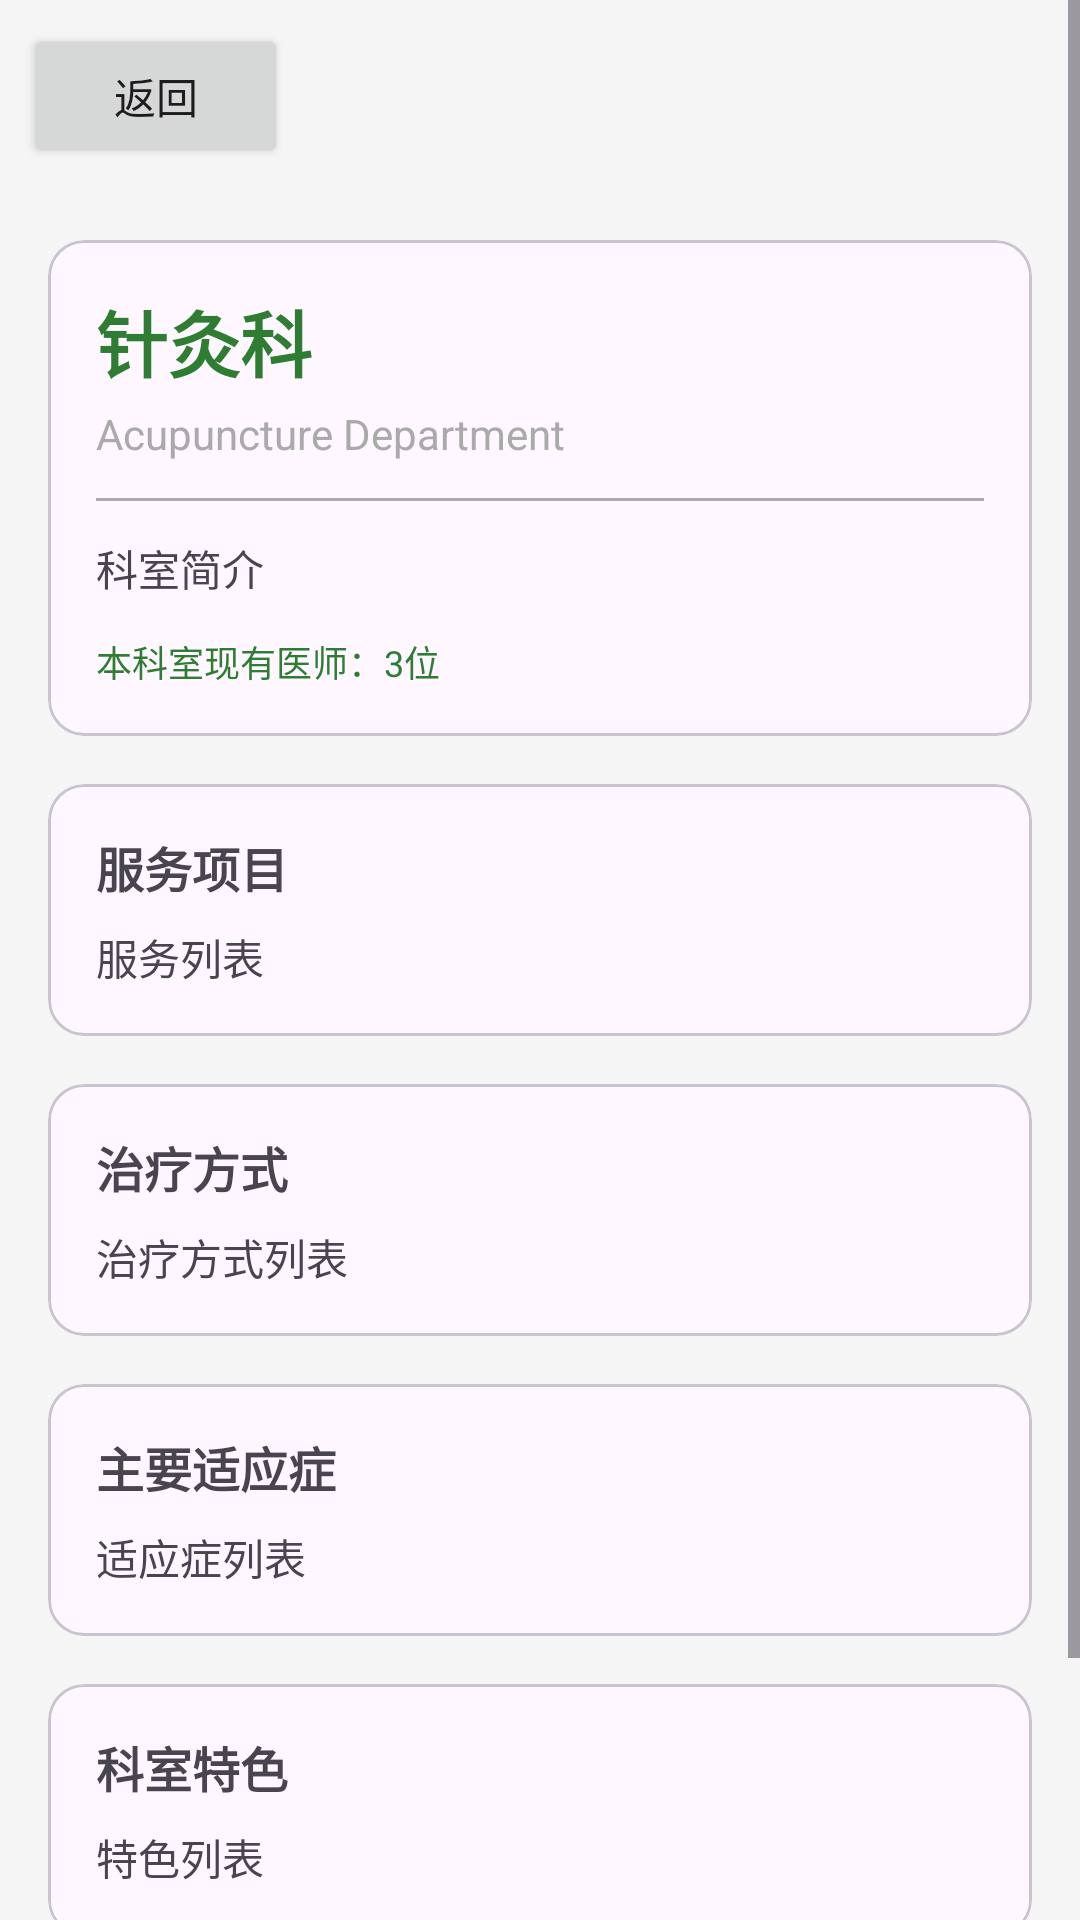

Layout XML and referenced resources for this Android screen:
<!-- AndroidManifest.xml: application theme Theme.TraditionalChineseMedicineAIProj -->
<!-- res/layout/activity_department_detail.xml -->
<?xml version="1.0" encoding="utf-8"?>
<ScrollView xmlns:android="http://schemas.android.com/apk/res/android"
    android:layout_width="match_parent"
    android:layout_height="match_parent"
    android:background="#F5F5F5">

    <LinearLayout
        android:layout_width="match_parent"
        android:layout_height="wrap_content"
        android:orientation="vertical">

        
        <Button
            android:id="@+id/btnBack"
            android:layout_width="wrap_content"
            android:layout_height="wrap_content"
            android:layout_margin="8dp"
            android:text="返回" />

        
        <com.google.android.material.card.MaterialCardView
            android:layout_width="match_parent"
            android:layout_height="wrap_content"
            android:layout_margin="16dp">

            <LinearLayout
                android:layout_width="match_parent"
                android:layout_height="wrap_content"
                android:orientation="vertical"
                android:padding="16dp">

                <TextView
                    android:id="@+id/tvDeptName"
                    android:layout_width="wrap_content"
                    android:layout_height="wrap_content"
                    android:text="针灸科"
                    android:textSize="24sp"
                    android:textStyle="bold"
                    android:textColor="@color/tcm_primary" />

                <TextView
                    android:id="@+id/tvEnglishName"
                    android:layout_width="wrap_content"
                    android:layout_height="wrap_content"
                    android:layout_marginTop="4dp"
                    android:text="Acupuncture Department"
                    android:textSize="14sp"
                    android:textColor="@android:color/darker_gray" />

                <View
                    android:layout_width="match_parent"
                    android:layout_height="1dp"
                    android:layout_marginVertical="12dp"
                    android:background="@android:color/darker_gray" />

                <TextView
                    android:id="@+id/tvDescription"
                    android:layout_width="match_parent"
                    android:layout_height="wrap_content"
                    android:text="科室简介"
                    android:textSize="14sp"
                    android:lineSpacingMultiplier="1.3" />

                <TextView
                    android:id="@+id/tvDoctorCount"
                    android:layout_width="wrap_content"
                    android:layout_height="wrap_content"
                    android:layout_marginTop="12dp"
                    android:text="本科室现有医师：3位"
                    android:textSize="12sp"
                    android:textColor="@color/tcm_primary" />
            </LinearLayout>
        </com.google.android.material.card.MaterialCardView>

        
        <com.google.android.material.card.MaterialCardView
            android:layout_width="match_parent"
            android:layout_height="wrap_content"
            android:layout_marginHorizontal="16dp"
            android:layout_marginBottom="16dp">

            <LinearLayout
                android:layout_width="match_parent"
                android:layout_height="wrap_content"
                android:orientation="vertical"
                android:padding="16dp">

                <TextView
                    android:layout_width="wrap_content"
                    android:layout_height="wrap_content"
                    android:text="服务项目"
                    android:textSize="16sp"
                    android:textStyle="bold" />

                <TextView
                    android:id="@+id/tvServices"
                    android:layout_width="match_parent"
                    android:layout_height="wrap_content"
                    android:layout_marginTop="8dp"
                    android:text="服务列表"
                    android:textSize="14sp"
                    android:lineSpacingMultiplier="1.5" />
            </LinearLayout>
        </com.google.android.material.card.MaterialCardView>

        
        <com.google.android.material.card.MaterialCardView
            android:layout_width="match_parent"
            android:layout_height="wrap_content"
            android:layout_marginHorizontal="16dp"
            android:layout_marginBottom="16dp">

            <LinearLayout
                android:layout_width="match_parent"
                android:layout_height="wrap_content"
                android:orientation="vertical"
                android:padding="16dp">

                <TextView
                    android:layout_width="wrap_content"
                    android:layout_height="wrap_content"
                    android:text="治疗方式"
                    android:textSize="16sp"
                    android:textStyle="bold" />

                <TextView
                    android:id="@+id/tvTreatments"
                    android:layout_width="match_parent"
                    android:layout_height="wrap_content"
                    android:layout_marginTop="8dp"
                    android:text="治疗方式列表"
                    android:textSize="14sp"
                    android:lineSpacingMultiplier="1.5" />
            </LinearLayout>
        </com.google.android.material.card.MaterialCardView>

        
        <com.google.android.material.card.MaterialCardView
            android:layout_width="match_parent"
            android:layout_height="wrap_content"
            android:layout_marginHorizontal="16dp"
            android:layout_marginBottom="16dp">

            <LinearLayout
                android:layout_width="match_parent"
                android:layout_height="wrap_content"
                android:orientation="vertical"
                android:padding="16dp">

                <TextView
                    android:layout_width="wrap_content"
                    android:layout_height="wrap_content"
                    android:text="主要适应症"
                    android:textSize="16sp"
                    android:textStyle="bold" />

                <TextView
                    android:id="@+id/tvConditions"
                    android:layout_width="match_parent"
                    android:layout_height="wrap_content"
                    android:layout_marginTop="8dp"
                    android:text="适应症列表"
                    android:textSize="14sp"
                    android:lineSpacingMultiplier="1.5" />
            </LinearLayout>
        </com.google.android.material.card.MaterialCardView>

        
        <com.google.android.material.card.MaterialCardView
            android:layout_width="match_parent"
            android:layout_height="wrap_content"
            android:layout_marginHorizontal="16dp"
            android:layout_marginBottom="16dp">

            <LinearLayout
                android:layout_width="match_parent"
                android:layout_height="wrap_content"
                android:orientation="vertical"
                android:padding="16dp">

                <TextView
                    android:layout_width="wrap_content"
                    android:layout_height="wrap_content"
                    android:text="科室特色"
                    android:textSize="16sp"
                    android:textStyle="bold" />

                <TextView
                    android:id="@+id/tvFeatures"
                    android:layout_width="match_parent"
                    android:layout_height="wrap_content"
                    android:layout_marginTop="8dp"
                    android:text="特色列表"
                    android:textSize="14sp"
                    android:lineSpacingMultiplier="1.5" />
            </LinearLayout>
        </com.google.android.material.card.MaterialCardView>

        
        <Button
            android:id="@+id/btnViewDoctors"
            android:layout_width="match_parent"
            android:layout_height="wrap_content"
            android:layout_margin="16dp"
            android:text="查看本科室医师"
            android:textSize="16sp" />
    </LinearLayout>
</ScrollView>
<!-- resources referenced by this layout -->
<resources>
  <color name="tcm_primary">#2E7D32</color>
  <style name="Theme.TraditionalChineseMedicineAIProj" parent="Base.Theme.TraditionalChineseMedicineAIProj" />
  <style name="Base.Theme.TraditionalChineseMedicineAIProj" parent="Theme.Material3.DayNight.NoActionBar">
          
          
      </style>
</resources>
